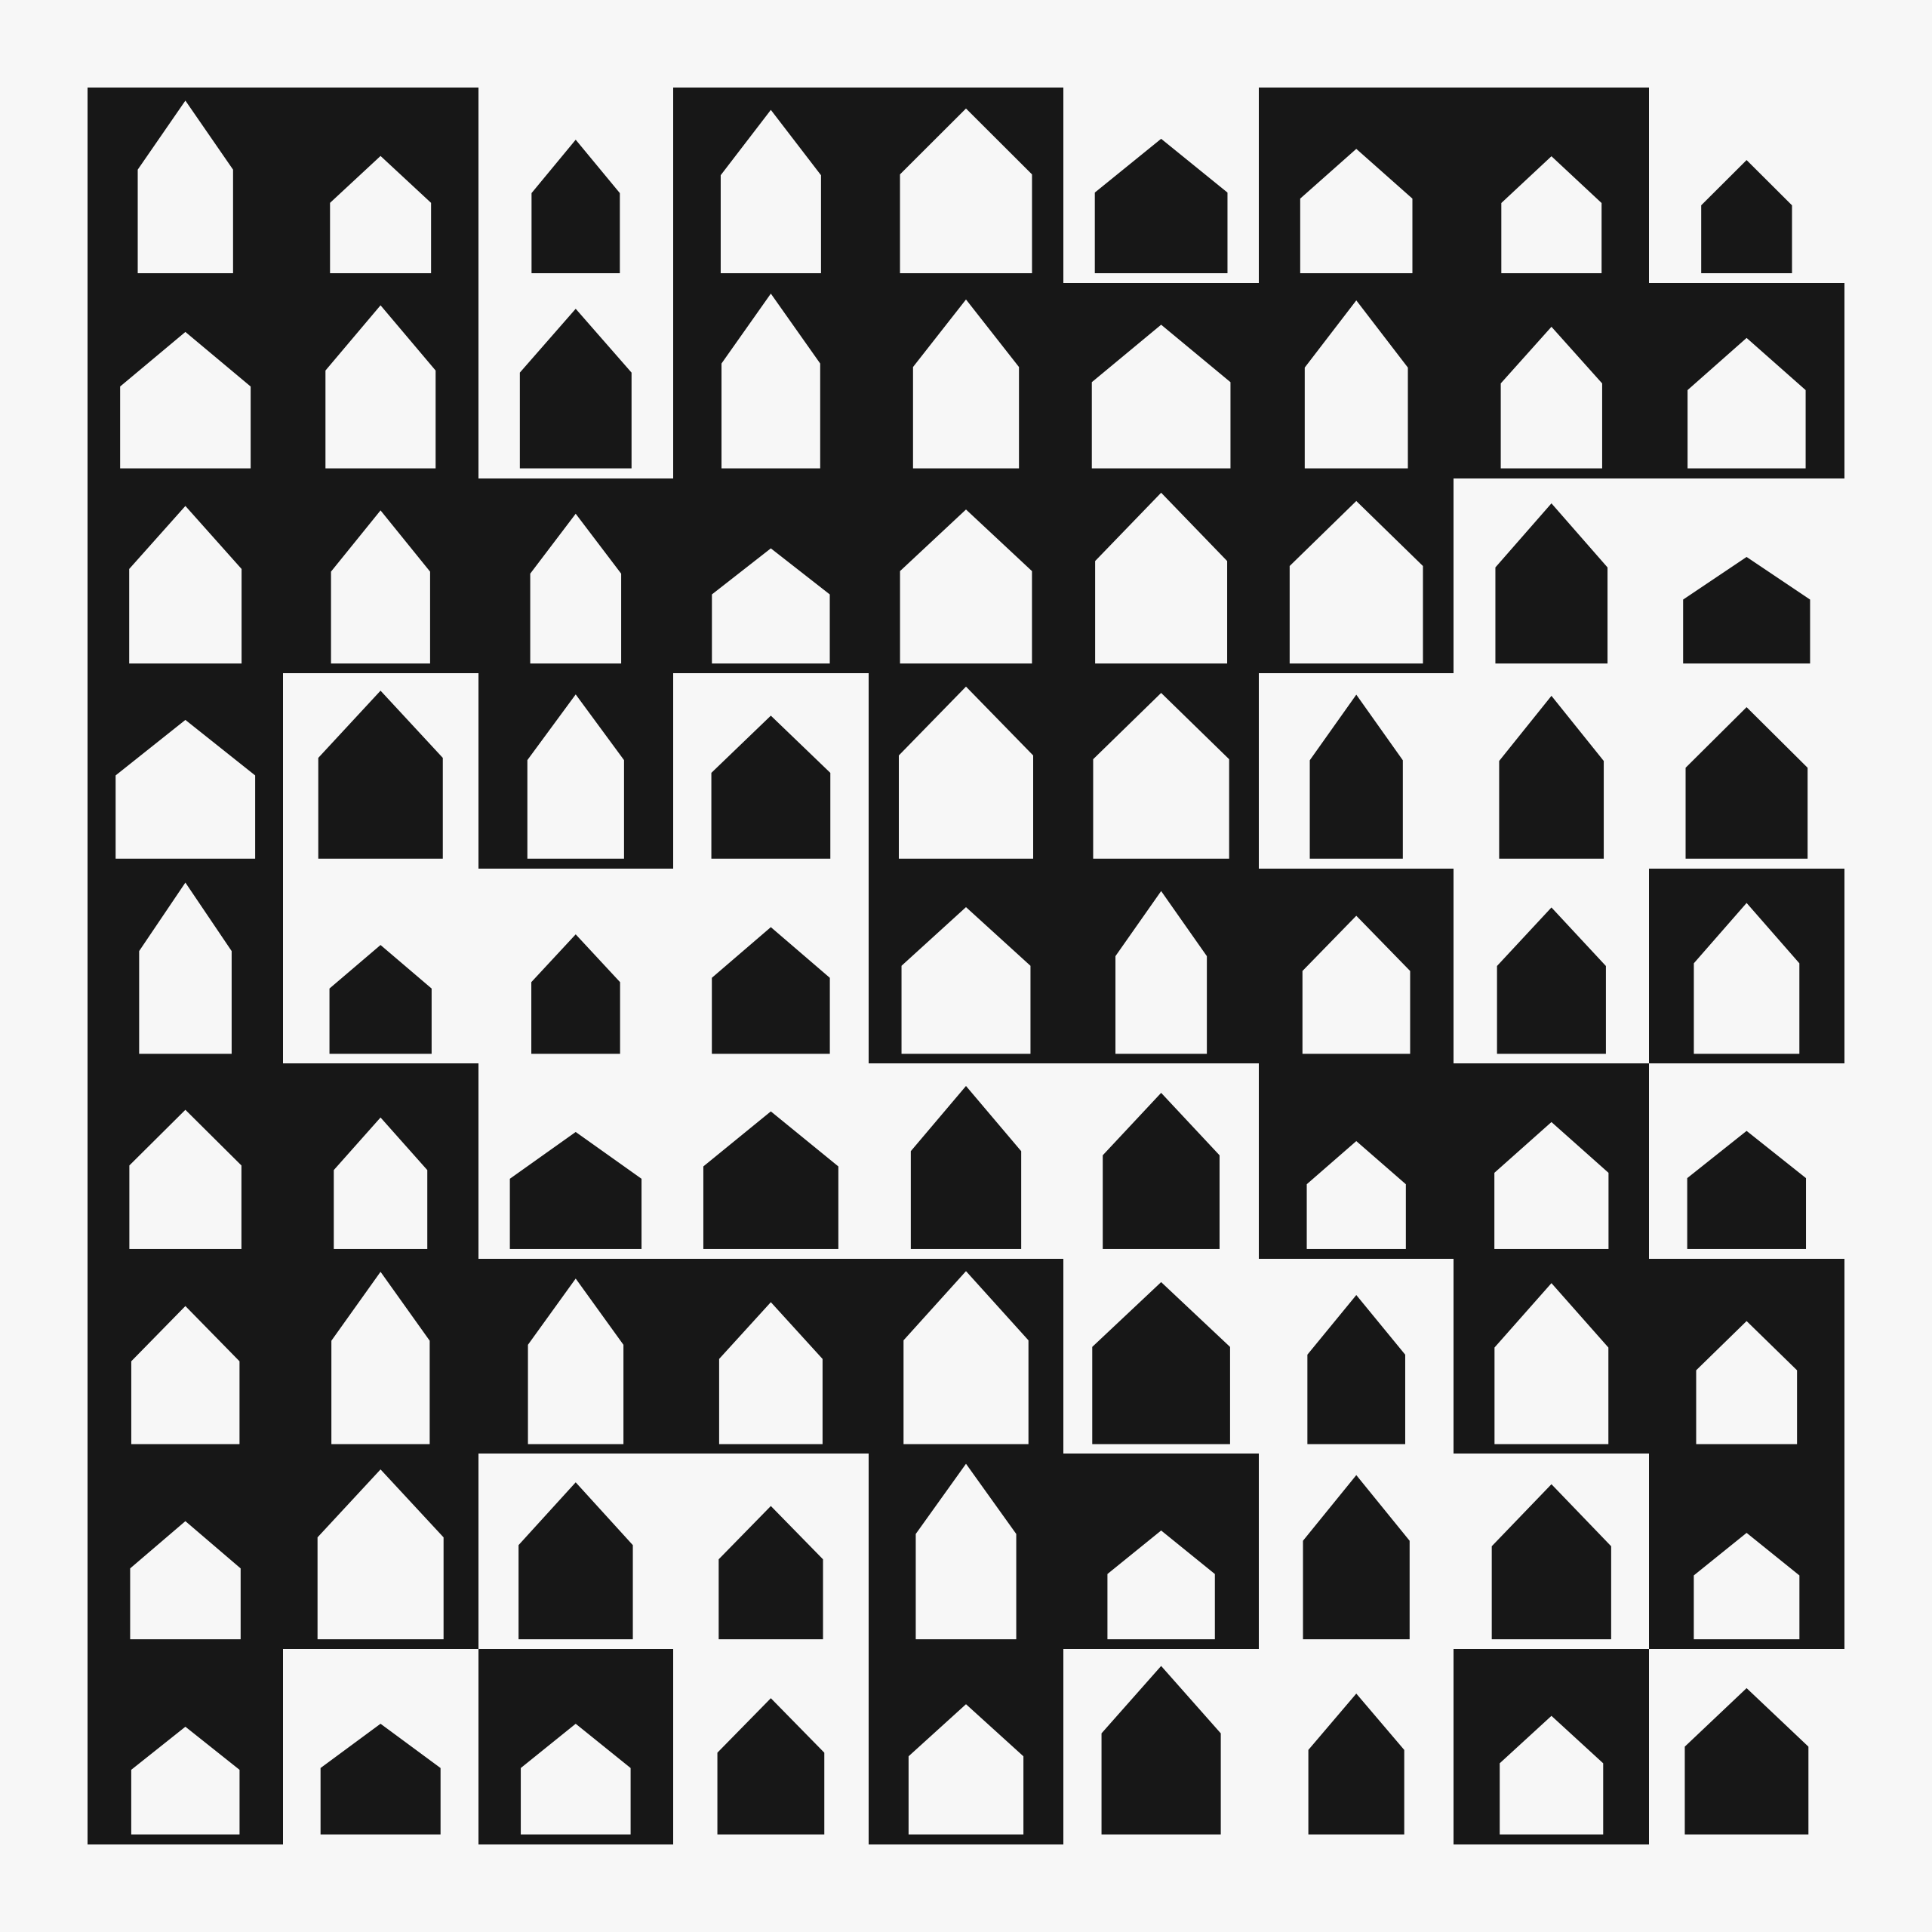

Write R code to recreate this figure.
library(tidyverse)
library(ggforce)
library(camcorder)

gg_record(here::here("genuary/genuary-temp/"), width = 8, height = 8, dpi = 320)

set.seed(929)

create_house <- function(x_center, y_center, width, height) {
  tibble(
    x = x_center + width * c(-0.5, 0.5, 0.5, 0, -0.5),
    y = y_center + c(0, 0, height * 0.6, height, height * 0.6)
  )
}

houses_df <- expand_grid(
  row = 1:9,
  col = 1:9
) %>%
  mutate(
    invert = runif(n()) < 0.6,
    house_color = ifelse(invert, "grey97", "grey9"),
    tile_color = ifelse(invert, "grey9", "grey97"),
    x_center = (col - 0.5) / 9,
    y_center = (row - 0.5) / 9,
    width = runif(n(), 0.05, 0.08),
    height = runif(n(), 0.06, 0.1)
  ) %>%
  rowwise() %>%
  mutate(
    coords = list(create_house(x_center, y_center, width, height))
  ) %>%
  unnest(coords) 

ggplot(houses_df) +
  geom_tile(aes(x_center, y_center + 0.05, col, fill = tile_color)) +
  geom_polygon(aes(x, y, fill = house_color, group = interaction(row, col))) +
  scale_fill_identity() +
  coord_fixed(clip = "off") +
  theme_void() +
  theme(plot.background = element_rect(fill = "grey97", color = NA))
